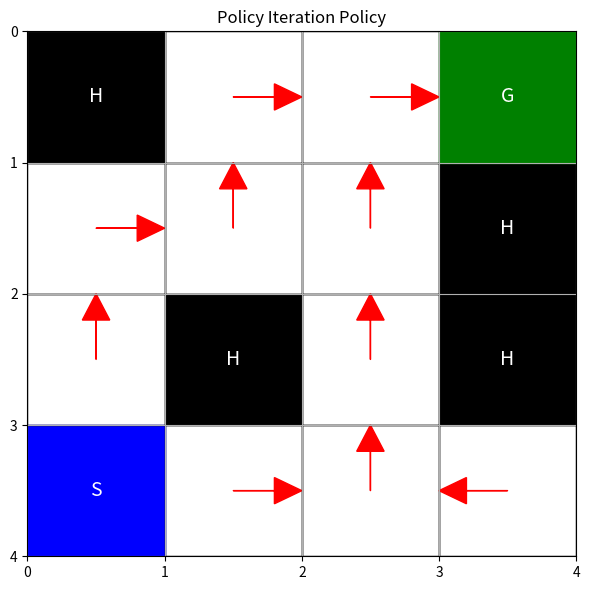
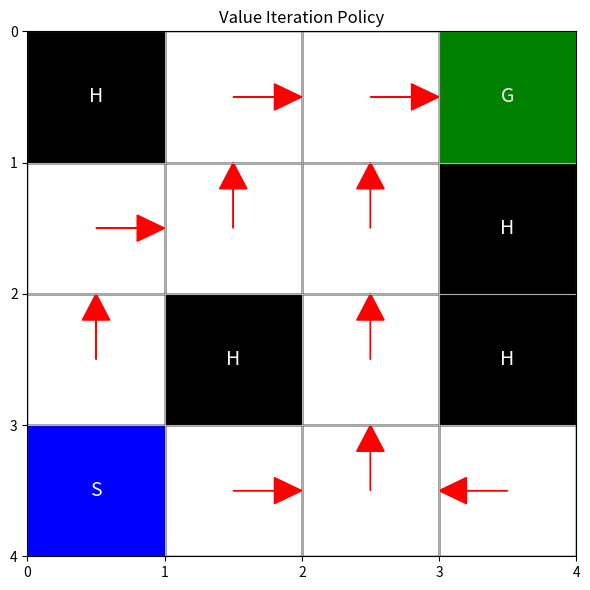

Here is the Python script that generated these plots, in order:
import time

import matplotlib.patches as patches
import matplotlib.pyplot as plt
import numpy as np


class FrozenLakeEnv:
    """
    0 1 2 3
    4 5 6 7
    8 9 10 11
    12 13 14 15

    or

    S .  . .
    . H . H
    . . . H
    H . . T
    """

    def __init__(self):
        self.nrow = 4
        self.ncol = 4
        self.nS = self.nrow * self.ncol  # number of states
        self.nA = 4  # actions, right left up down
        self.holes = {5, 7, 11, 12}
        self.goal = 15
        self.start_state = 0

    def in_bounds(self, r, c):
        return 0 <= r < self.nrow and 0 <= c < self.ncol

    def to_row_col(self, s):
        return divmod(s, self.ncol)

    def to_s(self, r, c):
        return r * self.ncol + c

    def step(self, state, action):
        """
        From state s, take action a, return (next state, reward, is Terminal)
        Here deterministic policy
        """
        if state in self.holes or state == self.goal:
            return state, 0.0, True
        r, c = self.to_row_col(state)
        if action == 0:
            c -= 1
        elif action == 1:
            r += 1
        elif action == 2:
            c += 1
        elif action == 3:
            r -= 1
        if not self.in_bounds(r, c):
            next_state = state
        else:
            next_state = self.to_s(r, c)
        if next_state in self.holes:
            return next_state, 0.0, True
        elif next_state == self.goal:
            return next_state, 1.0, True
        else:
            return next_state, 0.0, False


def evaluate_policy(env, policy, gamma=0.9, theta=1e-8):
    V = np.zeros(env.nS)
    while True:
        delta = 0.0
        for s in range(env.nS):
            if s in env.holes or s == env.goal:
                V[s] = 0.0
                continue
            v_old = V[s]
            if isinstance(policy[s], (int, np.integer)):  # for deterministic policy
                actions = [int(policy[s])]
                probs = [1.0]
            else:
                actions = list(range(env.nA))  # non deterministic
                probs = policy[s]
            v_new = 0.0
            for a, p_a in zip(actions, probs):
                next_s, r, done = env.step(s, a)
                v_new += p_a * (r + gamma * V[next_s] * (not done))
            V[s] = v_new
            delta = max(delta, abs(v_new - v_old))
        if delta < theta:
            break
    return V


def greedy_policy_improvement(env, V, gamma=0.9):
    new_policy = np.zeros(env.nS, dtype=int)
    for s in range(env.nS):
        if s in env.holes or s == env.goal:
            new_policy[s] = 0
            continue
        best_value = -float("inf")
        best_action = 0
        for a in range(env.nA):
            next_s, r, done = env.step(s, a)
            q_sa = r + gamma * V[next_s] * (not done)
            if q_sa > best_value:
                best_value = q_sa
                best_action = a
        new_policy[s] = best_action
    return new_policy


def policy_iteration(env, gamma=0.9, theta=1e-8):
    policy = np.zeros(env.nS, dtype=int)
    iteration = 0
    while True:
        iteration += 1
        V = evaluate_policy(env, policy, gamma, theta)  # evaluate policy
        new_policy = greedy_policy_improvement(env, V, gamma)  # improve it
        if np.all(new_policy == policy):  # policy did not improve, stop
            break
        policy = new_policy
    return (
        policy,
        V,
        iteration,
    )  # policy, V, num of (evaluate, improve) steps done in policy iteration


def value_iteration(env, gamma=0.9, theta=1e-8):
    V = np.zeros(env.nS)
    iteration = 0
    while True:
        iteration += 1
        delta = 0.0
        for s in range(env.nS):
            if s in env.holes or s == env.goal:
                V[s] = 0.0
                continue
            v_old = V[s]
            q_values = []
            for a in range(env.nA):
                next_s, r, done = env.step(s, a)
                q_values.append(r + gamma * V[next_s] * (not done))
            V[s] = max(q_values)  # assign the maximum q value found
            delta = max(delta, abs(V[s] - v_old))
        if delta < theta:
            break
    policy = np.zeros(env.nS, dtype=int)
    for s in range(env.nS):
        if s in env.holes or s == env.goal:
            policy[s] = 0
            continue
        q_values = []
        for a in range(env.nA):
            next_s, r, done = env.step(s, a)
            q_values.append(r + gamma * V[next_s] * (not done))
        policy[s] = np.argmax(q_values)
    return policy, V, iteration


def test_policy(env, policy, episodes=1000):
    success = 0
    for _ in range(episodes):
        s = env.start_state
        done = False
        while not done:
            a = (
                policy[s]
                if isinstance(policy[s], (int, np.integer))
                else np.random.choice(range(env.nA), p=policy[s])
            )
            s, r, done = env.step(s, a)
            if done and s == env.goal:
                success += 1
    return success / episodes


def plot_policy(policy, title, env, filename):
    fig, ax = plt.subplots(figsize=(6, 6))
    ax.set_title(title)
    ax.set_xlim(0, env.ncol)
    ax.set_ylim(0, env.nrow)
    ax.set_xticks(np.arange(0, env.ncol + 1))
    ax.set_yticks(np.arange(0, env.nrow + 1))
    ax.grid(True)
    direction_map = {0: (-0.3, 0), 1: (0, -0.3), 2: (0.3, 0), 3: (0, 0.3)}
    for s in range(env.nS):
        r, c = env.to_row_col(s)
        y = env.nrow - r - 1
        x = c
        if s in env.holes:
            ax.add_patch(patches.Rectangle((x, y), 1, 1, color="black"))
            ax.text(
                x + 0.5,
                y + 0.5,
                "H",
                ha="center",
                va="center",
                color="white",
                fontsize=14,
            )
        elif s == env.goal:
            ax.add_patch(patches.Rectangle((x, y), 1, 1, color="green"))
            ax.text(
                x + 0.5,
                y + 0.5,
                "G",
                ha="center",
                va="center",
                color="white",
                fontsize=14,
            )
        elif s == env.start_state:
            ax.add_patch(patches.Rectangle((x, y), 1, 1, color="blue"))
            ax.text(
                x + 0.5,
                y + 0.5,
                "S",
                ha="center",
                va="center",
                color="white",
                fontsize=14,
            )
        else:
            ax.add_patch(patches.Rectangle((x, y), 1, 1, fill=False))
            dx, dy = direction_map[policy[s]]
            ax.arrow(
                x + 0.5,
                y + 0.5,
                dx,
                dy,
                head_width=0.2,
                head_length=0.2,
                fc="red",
                ec="red",
            )
    plt.gca().invert_yaxis()
    plt.tight_layout()
    plt.savefig(filename)
    plt.close()


if __name__ == "__main__":
    env = FrozenLakeEnv()
    print("\n[Policy Iteration]")
    start = time.time()
    pi_policy, pi_V, pi_iters = policy_iteration(env)
    pi_time = time.time() - start
    print(f"  Converged in {pi_iters} iterations.")
    print(f"  Time taken = {pi_time:.6f} seconds.")
    print("  Policy (reshape as 4x4 for clarity):")
    print(pi_policy.reshape((4, 4)))
    print("  Value function V(s) (reshape as 4x4):")
    print(np.round(pi_V.reshape((4, 4)), 3))
    success_rate_pi = test_policy(env, pi_policy)
    print(f"  Success Rate over 1000 trials = {success_rate_pi:.2f}")
    plot_policy(
        pi_policy, "Policy Iteration Policy", env, "policy_iteration_policy.png"
    )

    print("\n[Value Iteration]")
    start = time.time()
    vi_policy, vi_V, vi_iters = value_iteration(env)
    vi_time = time.time() - start
    print(f"  Converged in {vi_iters} iterations.")
    print(f"  Time taken = {vi_time:.6f} seconds.")
    print("  Policy (reshape as 4x4 for clarity):")
    print(vi_policy.reshape((4, 4)))
    print("  Value function V(s) (reshape as 4x4):")
    print(np.round(vi_V.reshape((4, 4)), 3))
    success_rate_vi = test_policy(env, vi_policy)
    print(f"  Success Rate over 1000 trials = {success_rate_vi:.2f}")
    plot_policy(vi_policy, "Value Iteration Policy", env, "value_iteration_policy.png")
